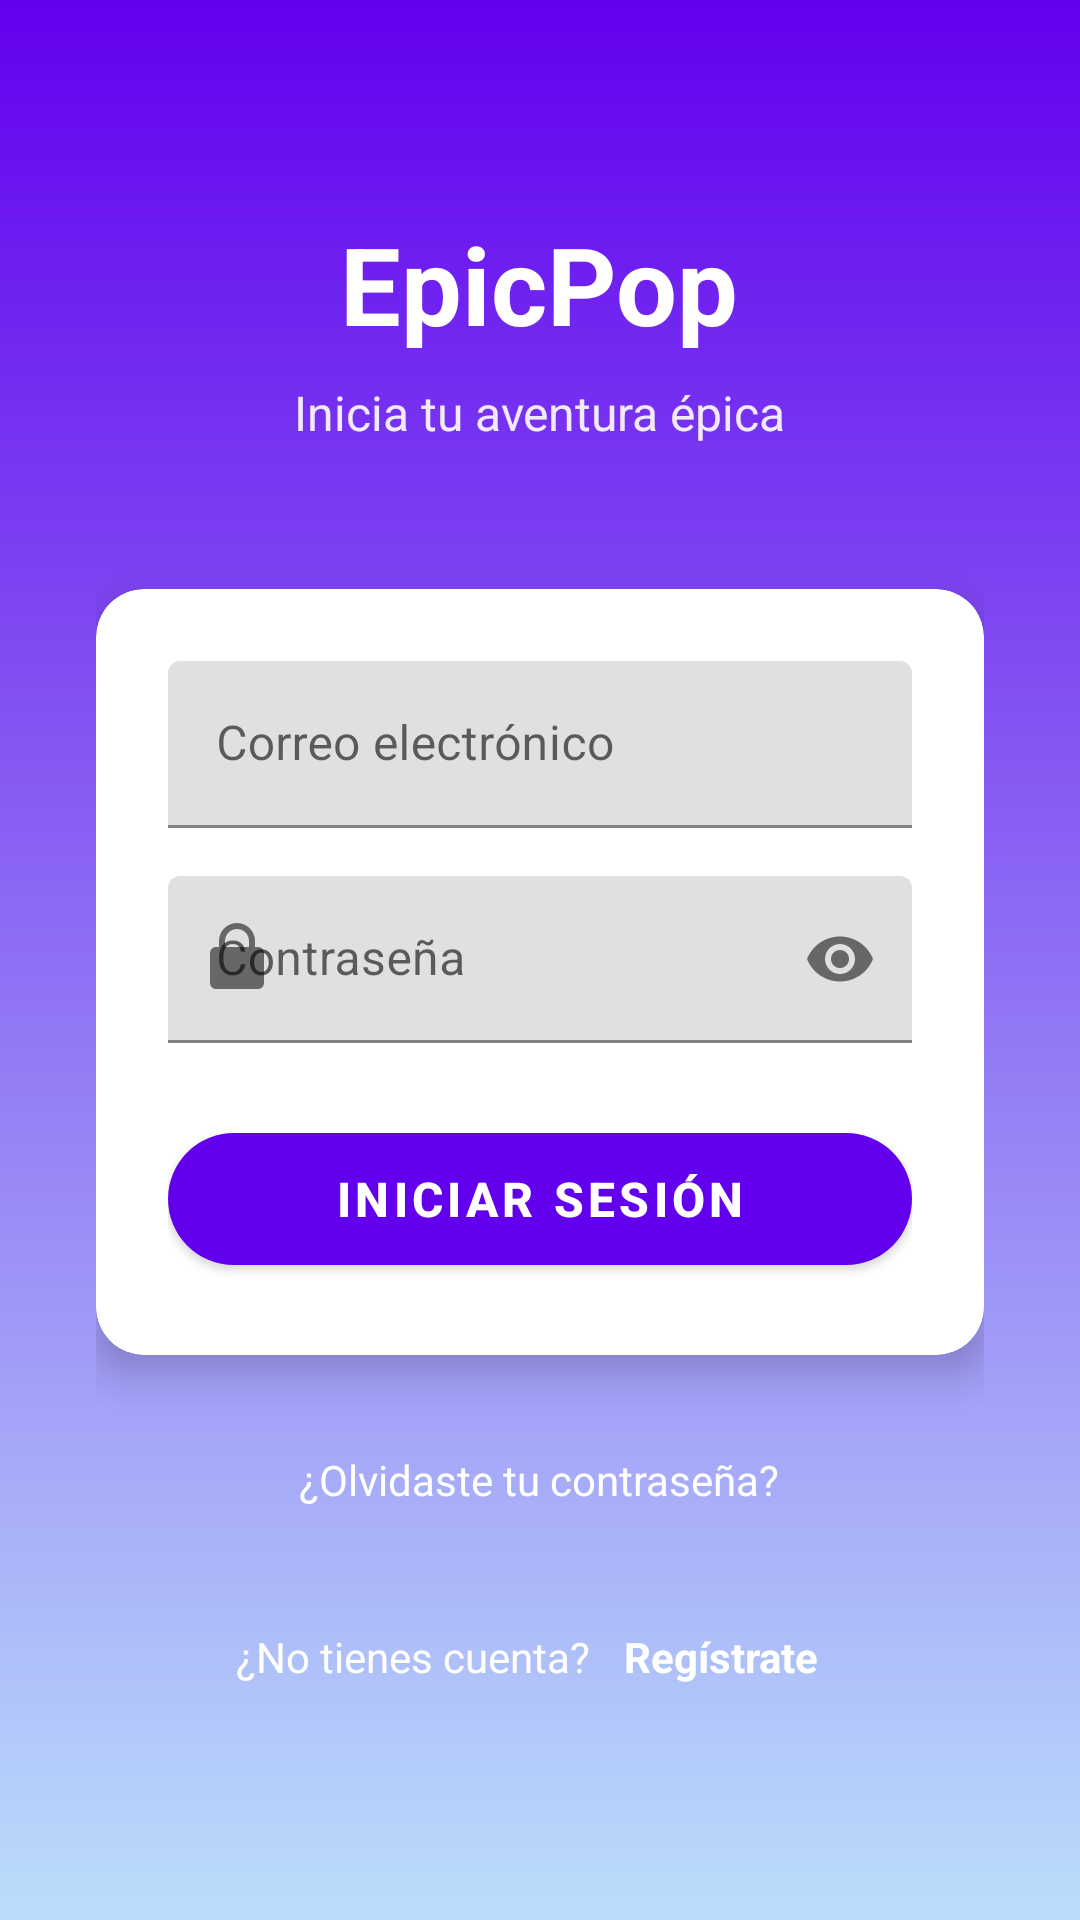

The Android layout XML behind this screen, and the referenced resources:
<!-- AndroidManifest.xml: activity theme Theme.Epic_pop.NoActionBar -->
<!-- res/layout/activity_login.xml -->
<?xml version="1.0" encoding="utf-8"?>
<ScrollView xmlns:android="http://schemas.android.com/apk/res/android"
    xmlns:app="http://schemas.android.com/apk/res-auto"
    android:layout_width="match_parent"
    android:layout_height="match_parent"
    android:background="@drawable/gradient_background"
    android:fillViewport="true">

    <LinearLayout
        android:layout_width="match_parent"
        android:layout_height="wrap_content"
        android:orientation="vertical"
        android:padding="32dp"
        android:gravity="center">

        
        <TextView
            android:layout_width="wrap_content"
            android:layout_height="wrap_content"
            android:text="EpicPop"
            android:textColor="@android:color/white"
            android:textSize="36sp"
            android:textStyle="bold"
            android:layout_marginBottom="8dp" />

        <TextView
            android:layout_width="wrap_content"
            android:layout_height="wrap_content"
            android:text="Inicia tu aventura épica"
            android:textColor="@android:color/white"
            android:textSize="16sp"
            android:layout_marginBottom="48dp"
            android:alpha="0.9" />

        
        <androidx.cardview.widget.CardView
            android:layout_width="match_parent"
            android:layout_height="wrap_content"
            app:cardCornerRadius="16dp"
            app:cardElevation="8dp"
            android:layout_marginBottom="24dp">

            <LinearLayout
                android:layout_width="match_parent"
                android:layout_height="wrap_content"
                android:orientation="vertical"
                android:padding="24dp">

                
                <com.google.android.material.textfield.TextInputLayout
                    android:id="@+id/til_email"
                    android:layout_width="match_parent"
                    android:layout_height="wrap_content"
                    android:layout_marginBottom="16dp"
                    app:startIconDrawable="@drawable/ic_email"
                    app:hintTextColor="@color/primary"
                    app:boxStrokeColor="@color/primary">

                    <com.google.android.material.textfield.TextInputEditText
                        android:id="@+id/et_email"
                        android:layout_width="match_parent"
                        android:layout_height="wrap_content"
                        android:hint="Correo electrónico"
                        android:inputType="textEmailAddress" />

                </com.google.android.material.textfield.TextInputLayout>

                
                <com.google.android.material.textfield.TextInputLayout
                    android:id="@+id/til_password"
                    android:layout_width="match_parent"
                    android:layout_height="wrap_content"
                    android:layout_marginBottom="24dp"
                    app:startIconDrawable="@drawable/ic_lock"
                    app:endIconMode="password_toggle"
                    app:hintTextColor="@color/primary"
                    app:boxStrokeColor="@color/primary">

                    <com.google.android.material.textfield.TextInputEditText
                        android:id="@+id/et_password"
                        android:layout_width="match_parent"
                        android:layout_height="wrap_content"
                        android:hint="Contraseña"
                        android:inputType="textPassword" />

                </com.google.android.material.textfield.TextInputLayout>

                
                <com.google.android.material.button.MaterialButton
                    android:id="@+id/btn_login"
                    android:layout_width="match_parent"
                    android:layout_height="56dp"
                    android:text="Iniciar Sesión"
                    android:textSize="16sp"
                    android:textStyle="bold"
                    app:backgroundTint="@color/primary"
                    app:cornerRadius="28dp" />

            </LinearLayout>

        </androidx.cardview.widget.CardView>

        
        <TextView
            android:id="@+id/tv_forgot_password"
            android:layout_width="wrap_content"
            android:layout_height="wrap_content"
            android:text="¿Olvidaste tu contraseña?"
            android:textColor="@android:color/white"
            android:textSize="14sp"
            android:layout_marginBottom="24dp"
            android:clickable="true"
            android:focusable="true"
            android:background="?android:attr/selectableItemBackground"
            android:padding="8dp" />

        
        <LinearLayout
            android:layout_width="wrap_content"
            android:layout_height="wrap_content"
            android:orientation="horizontal"
            android:gravity="center">

            <TextView
                android:layout_width="wrap_content"
                android:layout_height="wrap_content"
                android:text="¿No tienes cuenta? "
                android:textColor="@android:color/white"
                android:textSize="14sp" />

            <TextView
                android:id="@+id/tv_register"
                android:layout_width="wrap_content"
                android:layout_height="wrap_content"
                android:text="Regístrate"
                android:textColor="@android:color/white"
                android:textSize="14sp"
                android:textStyle="bold"
                android:clickable="true"
                android:focusable="true"
                android:background="?android:attr/selectableItemBackground"
                android:padding="8dp" />

        </LinearLayout>

    </LinearLayout>

</ScrollView>
<!-- resources referenced by this layout -->
<resources>
  <color name="primary">#6200EE</color>
  <!-- drawable gradient_background (drawable) -->
  <?xml version="1.0" encoding="utf-8"?>
  <shape xmlns:android="http://schemas.android.com/apk/res/android">
      <gradient
          android:startColor="#6200EE"
          android:endColor="#BBDEFB"
          android:angle="270" />
  </shape>
  <!-- drawable ic_lock (drawable) -->
  <vector xmlns:android="http://schemas.android.com/apk/res/android" android:width="24dp" android:height="24dp" android:viewportWidth="24" android:viewportHeight="24" android:tint="?attr/colorOnSurface"><path android:fillColor="@android:color/white" android:pathData="M12,17a2,2 0 1,0 0,-4 2,2 0 0,0 0,4zM18,8h-1V6c0,-3.31 -2.69,-6 -6,-6S5,2.69 5,6v2H4c-1.1,0 -2,0.9 -2,2v10c0,1.1 0.9,2 2,2h14c1.1,0 2,-0.9 2,-2V10c0,-1.1 -0.9,-2 -2,-2zM7,6c0,-2.21 1.79,-4 4,-4s4,1.79 4,4v2H7V6z"/></vector>
  <style name="Theme.Epic_pop.NoActionBar" parent="Theme.MaterialComponents.DayNight.NoActionBar">
          <item name="colorPrimary">@color/primary</item>
          <item name="colorPrimaryVariant">@color/primary_variant</item>
          <item name="android:statusBarColor">@color/primary_variant</item>
      </style>
  <color name="primary_variant">#3700B3</color>
</resources>
